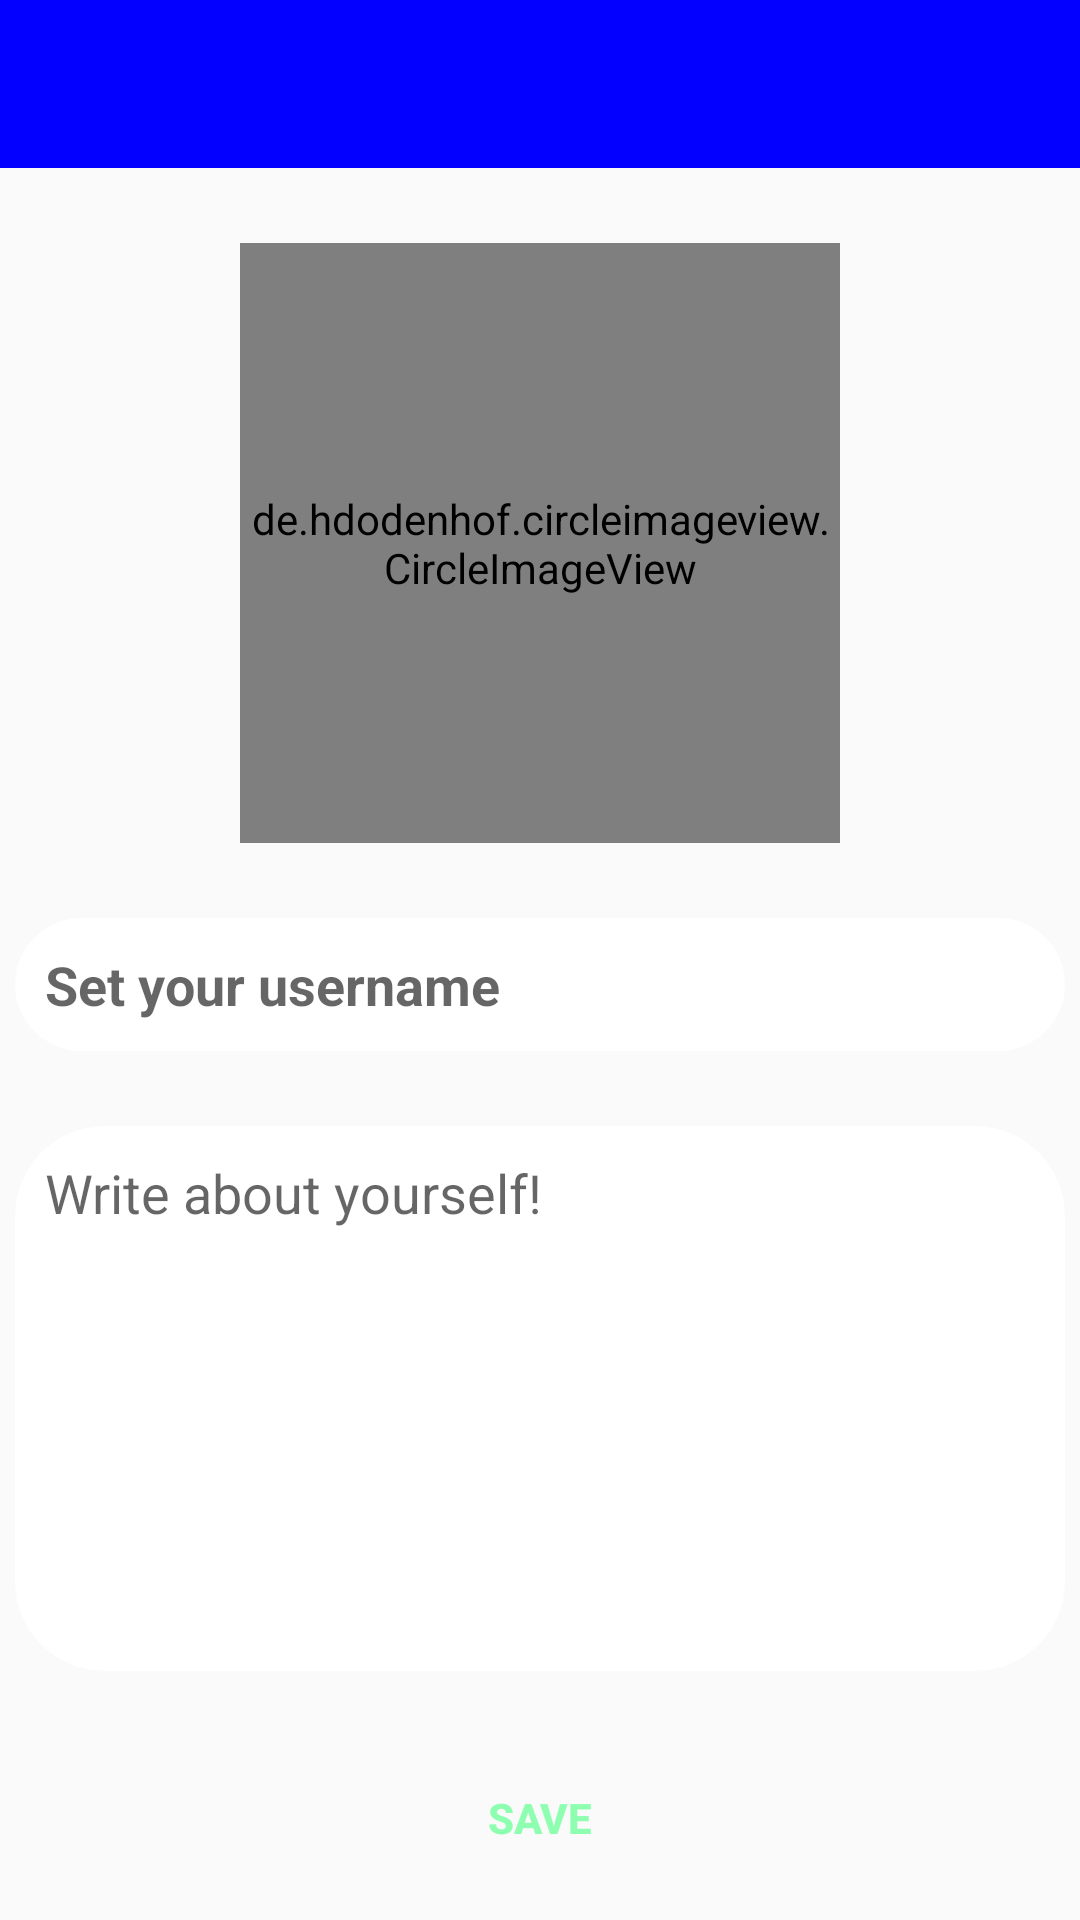

Write the Android layout XML for this screen, with the resource values it uses.
<!-- AndroidManifest.xml: application theme AppTheme -->
<!-- res/layout/activity_setup.xml -->
<?xml version="1.0" encoding="utf-8"?>
<android.support.constraint.ConstraintLayout xmlns:android="http://schemas.android.com/apk/res/android"
    xmlns:app="http://schemas.android.com/apk/res-auto"
    xmlns:tools="http://schemas.android.com/tools"
    android:layout_width="match_parent"
    android:layout_height="match_parent"
    tools:context=".SetupActivity">

    <include
        android:id="@+id/setup_toolbar"
        layout="@layout/toolbar_layout"
        app:layout_constraintTop_toTopOf="parent"/>

    <de.hdodenhof.circleimageview.CircleImageView
        android:id="@+id/setup_picture"
        android:layout_width="200dp"
        android:layout_height="200dp"
        app:layout_constraintTop_toBottomOf="@id/setup_toolbar"
        app:layout_constraintStart_toStartOf="parent"
        app:layout_constraintEnd_toEndOf="parent"
        android:layout_marginTop="25dp"
        android:src="@drawable/profile_picture"
        app:civ_border_color="@color/colorPrimaryDark"
        app:civ_border_width="2dp"/>

    <EditText
        android:id="@+id/setup_name"
        android:layout_width="match_parent"
        android:layout_height="wrap_content"
        app:layout_constraintTop_toBottomOf="@id/setup_picture"
        app:layout_constraintStart_toStartOf="parent"
        app:layout_constraintEnd_toEndOf="parent"
        android:layout_marginTop="25dp"
        android:layout_marginLeft="5dp"
        android:layout_marginRight="5dp"
        android:ems="10"
        android:hint="@string/setup_name_hint"
        android:textStyle="bold"
        android:textColor="@color/colorPrimaryDark"
        android:background="@drawable/inputs"
        android:padding="10dp"/>

    <EditText
        android:id="@+id/setup_bio"
        android:layout_width="0dp"
        android:layout_height="0dp"
        app:layout_constraintTop_toBottomOf="@id/setup_name"
        app:layout_constraintBottom_toTopOf="@id/setup_save"
        app:layout_constraintStart_toStartOf="parent"
        app:layout_constraintEnd_toEndOf="parent"
        android:layout_marginTop="25dp"
        android:layout_marginLeft="5dp"
        android:layout_marginRight="5dp"
        android:ems="10"
        android:hint="@string/setup_bio_hint"
        android:scrollHorizontally="false"
        android:textColor="@color/colorPrimaryDark"
        android:background="@drawable/inputs"
        android:padding="10dp"
        android:gravity="top"/>

    <Button
        android:id="@+id/setup_save"
        android:layout_width="wrap_content"
        android:layout_height="wrap_content"
        app:layout_constraintTop_toBottomOf="@id/setup_bio"
        app:layout_constraintBottom_toBottomOf="parent"
        app:layout_constraintStart_toStartOf="parent"
        app:layout_constraintEnd_toEndOf="parent"
        android:layout_marginTop="25dp"
        android:layout_marginBottom="10dp"
        android:text="@string/setup_finish_button"
        android:background="@drawable/button"
        android:padding="10dp"
        android:textColor="@color/colorAccent"
        android:textStyle="bold"/>

</android.support.constraint.ConstraintLayout>
<!-- res/layout/toolbar_layout.xml (included above) -->
<?xml version="1.0" encoding="utf-8"?>
<android.support.v7.widget.Toolbar xmlns:android="http://schemas.android.com/apk/res/android"
    android:id="@+id/main_app_bar"
    android:layout_width="match_parent"
    android:layout_height="wrap_content"
    android:background="@color/colorPrimaryDark"
    android:theme="@style/Base.ThemeOverlay.AppCompat.Dark.ActionBar"/>
<!-- resources referenced by this layout -->
<resources>
  <color name="colorAccent">#8effb0</color>
  <color name="colorPrimaryDark">#0400ff</color>
  <!-- drawable inputs (drawable) -->
  <?xml version="1.0" encoding="utf-8"?>
  <shape xmlns:android="http://schemas.android.com/apk/res/android">
      <solid android:color="#FFFFFF"></solid>
      <corners android:radius="30dp"></corners>
  </shape>
  <string name="setup_bio_hint">Write about yourself!</string>
  <string name="setup_finish_button">Save</string>
  <string name="setup_name_hint">Set your username</string>
  <style name="AppTheme" parent="Theme.AppCompat.Light.NoActionBar">
          
          <item name="colorPrimary">@color/colorPrimary</item>
          <item name="colorPrimaryDark">@color/colorPrimaryDark</item>
          <item name="colorAccent">@color/colorAccent</item>
      </style>
  <color name="colorPrimary">#00e1ff</color>
</resources>
